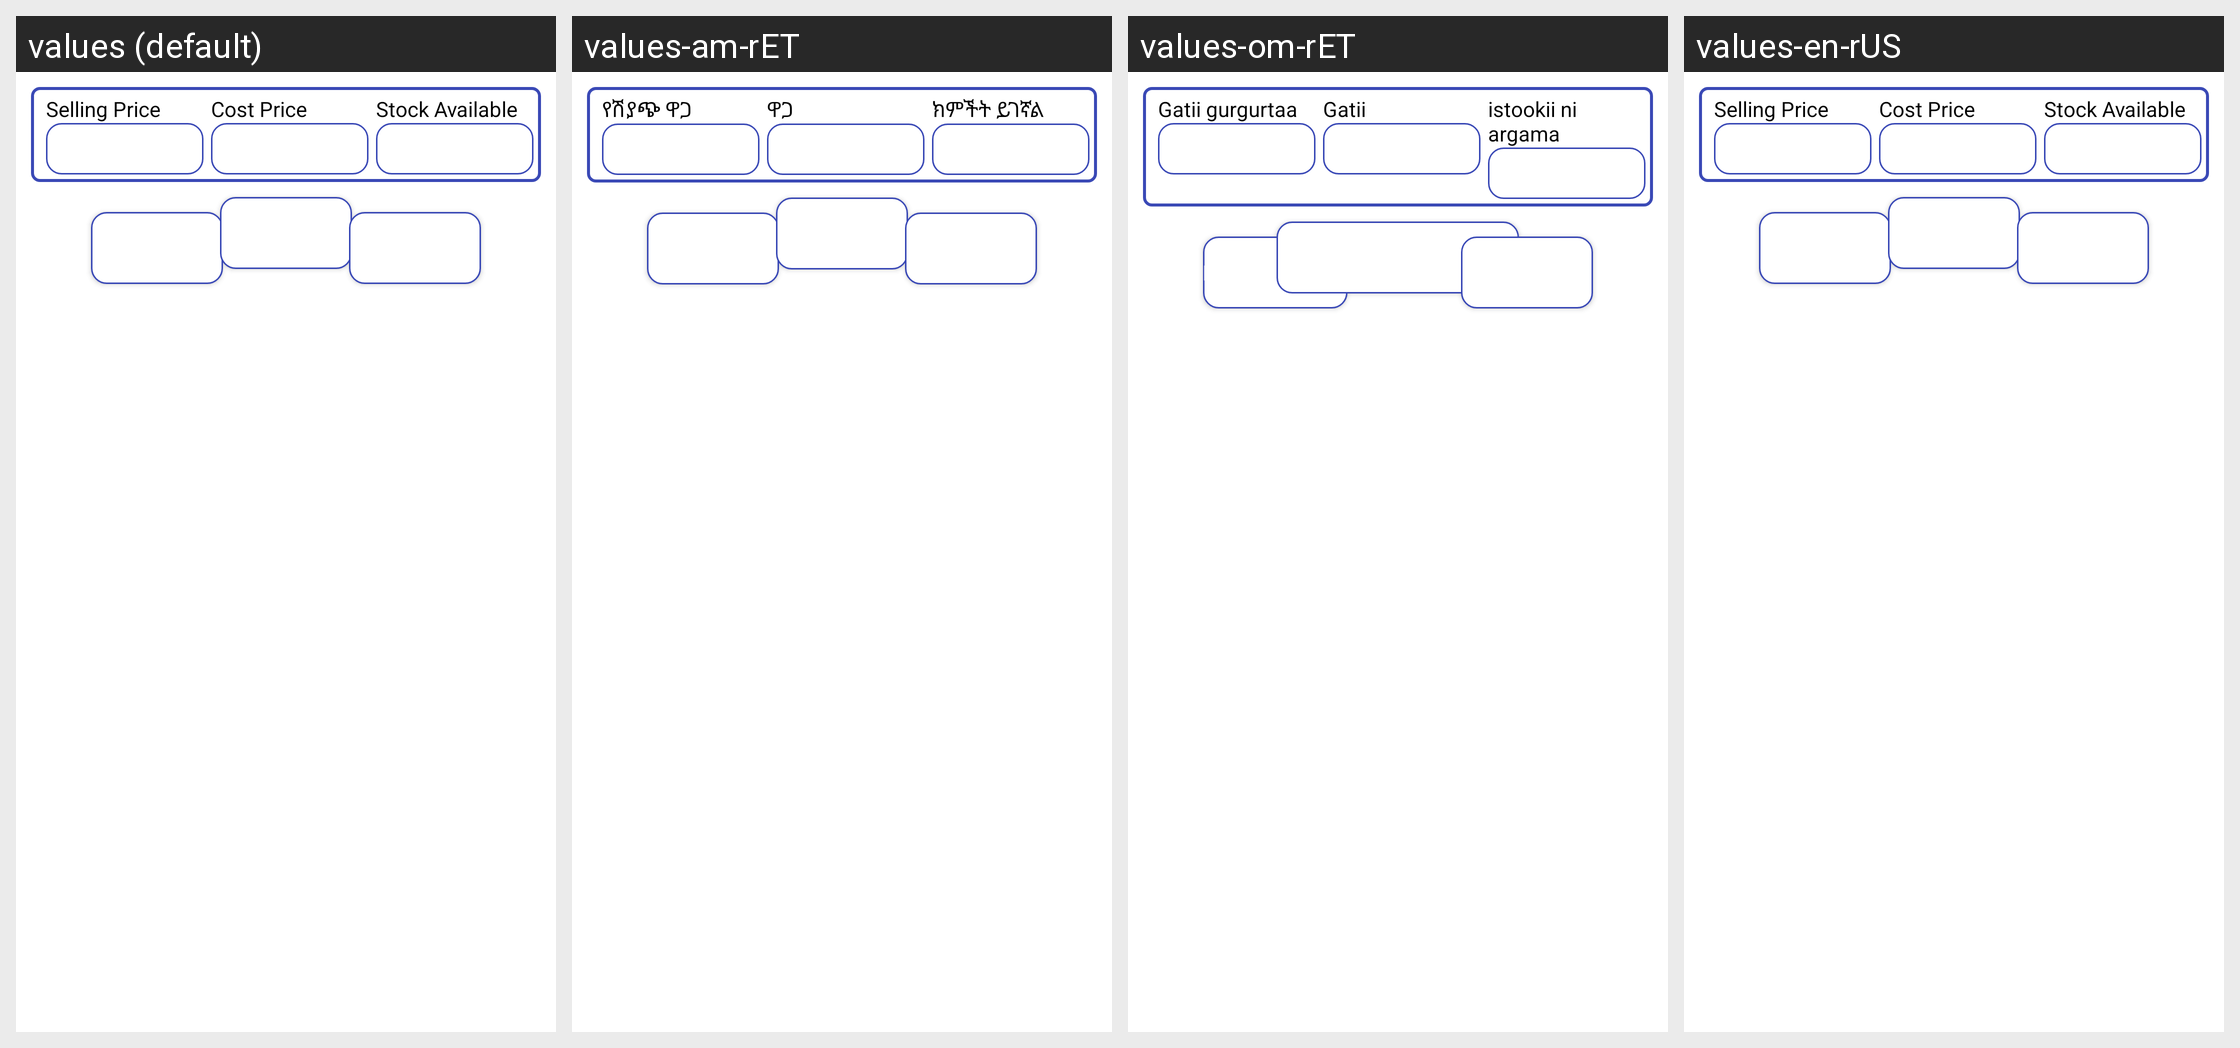

For this localized Android screen grid, give each drawn string resource with its value in every locale shown.
Android screen res/layout/simple_mode_add_item.xml rendered under 4 locales, left to right: values (default), values-am-rET, values-om-rET, values-en-rUS. Device: Nexus 5 (rendered at 1080×1920; each locale shown at half size, 540×960, under a caption strip naming it); theme Theme.MyMezgebCloudPOSApp.
Strings drawn on this screen, with the default value and each locale's value (text and hints the layout hard-codes, and strings that could not be matched under every locale, appear in the picture but are not listed):

selling_price
  values: Selling Price
  values-am-rET: የሽያጭ ዋጋ
  values-om-rET: Gatii gurgurtaa
  values-en-rUS: Selling Price

cost_price
  values: Cost Price
  values-am-rET: ዋጋ
  values-om-rET: Gatii
  values-en-rUS: Cost Price

stock_avail
  values: Stock Available
  values-am-rET: ክምችት ይገኛል
  values-om-rET: istookii ni argama
  values-en-rUS: Stock Available

update
  values: UPDATE
  values-am-rET: አዘምን
  values-om-rET: fooyyeessuu
  values-en-rUS: UPDATE

delete
  values: DELETE
  values-am-rET: ሰርዝ
  values-om-rET: haquu
  values-en-rUS: DELETE
